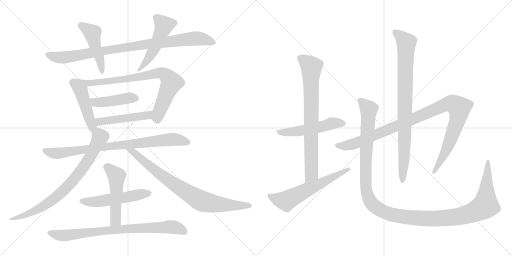
t = 0.00 s
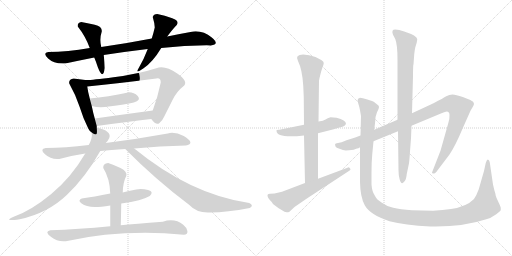
t = 3.14 s
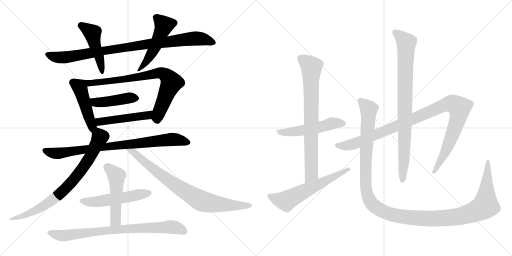
t = 6.27 s
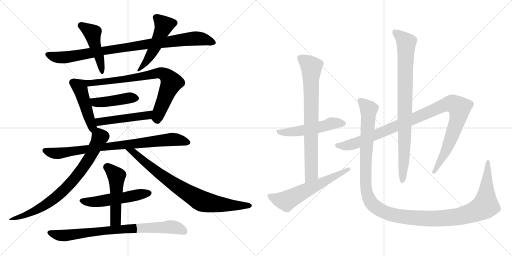
t = 9.41 s
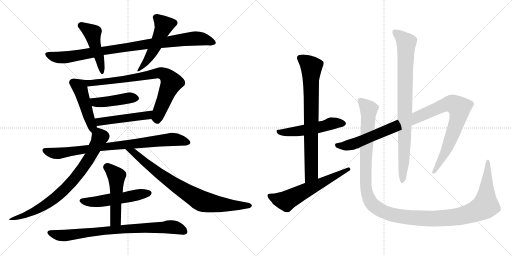
t = 12.54 s
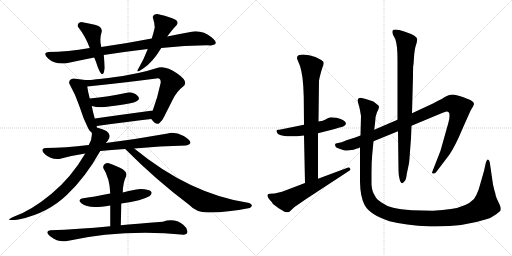
t = 15.68 s

The animated SVG that drew these frames (rendered in a browser with its animation timeline set to each time). Animation: 19 CSS @keyframes rules; one cycle of 15.68 s.

<svg version="1.1" viewBox="0 0 2048 1024" xmlns="http://www.w3.org/2000/svg">
  <g stroke="lightgray" stroke-dasharray="1,1" stroke-width="1" transform="scale(4, 4)">
    <line x1="0" y1="0" x2="256" y2="256"></line>
    <line x1="256" y1="0" x2="0" y2="256"></line>
    <line x1="128" y1="0" x2="128" y2="256"></line>
    <line x1="0" y1="128" x2="256" y2="128"></line>
    <line x1="256" y1="0" x2="512" y2="256"></line>
    <line x1="512" y1="0" x2="256" y2="256"></line>
    <line x1="384" y1="0" x2="384" y2="256"></line>
    <line x1="256" y1="128" x2="512" y2="128"></line>
  </g>
<g transform="scale(1, -1) translate(0, -850)">
   <style type="text/css">
    @keyframes keyframes0 {
      from {
       stroke: black;
       stroke-dashoffset: 919;
       stroke-width: 128;
       }
       75% {
       animation-timing-function: step-end;
       stroke: black;
       stroke-dashoffset: 0;
       stroke-width: 128;
       }
       to {
       stroke: black;
       stroke-width: 1024;
       }
       }
       #make-me-a-hanzi-animation-0 {
         animation: keyframes0 0.997884s both;
         animation-delay: 0.000000s;
         animation-timing-function: linear;
       }
    @keyframes keyframes1 {
      from {
       stroke: black;
       stroke-dashoffset: 462;
       stroke-width: 128;
       }
       60% {
       animation-timing-function: step-end;
       stroke: black;
       stroke-dashoffset: 0;
       stroke-width: 128;
       }
       to {
       stroke: black;
       stroke-width: 1024;
       }
       }
       #make-me-a-hanzi-animation-1 {
         animation: keyframes1 0.625977s both;
         animation-delay: 0.997884s;
         animation-timing-function: linear;
       }
    @keyframes keyframes2 {
      from {
       stroke: black;
       stroke-dashoffset: 491;
       stroke-width: 128;
       }
       62% {
       animation-timing-function: step-end;
       stroke: black;
       stroke-dashoffset: 0;
       stroke-width: 128;
       }
       to {
       stroke: black;
       stroke-width: 1024;
       }
       }
       #make-me-a-hanzi-animation-2 {
         animation: keyframes2 0.649577s both;
         animation-delay: 1.623861s;
         animation-timing-function: linear;
       }
    @keyframes keyframes3 {
      from {
       stroke: black;
       stroke-dashoffset: 468;
       stroke-width: 128;
       }
       60% {
       animation-timing-function: step-end;
       stroke: black;
       stroke-dashoffset: 0;
       stroke-width: 128;
       }
       to {
       stroke: black;
       stroke-width: 1024;
       }
       }
       #make-me-a-hanzi-animation-3 {
         animation: keyframes3 0.630859s both;
         animation-delay: 2.273438s;
         animation-timing-function: linear;
       }
    @keyframes keyframes4 {
      from {
       stroke: black;
       stroke-dashoffset: 780;
       stroke-width: 128;
       }
       72% {
       animation-timing-function: step-end;
       stroke: black;
       stroke-dashoffset: 0;
       stroke-width: 128;
       }
       to {
       stroke: black;
       stroke-width: 1024;
       }
       }
       #make-me-a-hanzi-animation-4 {
         animation: keyframes4 0.884766s both;
         animation-delay: 2.904297s;
         animation-timing-function: linear;
       }
    @keyframes keyframes5 {
      from {
       stroke: black;
       stroke-dashoffset: 432;
       stroke-width: 128;
       }
       58% {
       animation-timing-function: step-end;
       stroke: black;
       stroke-dashoffset: 0;
       stroke-width: 128;
       }
       to {
       stroke: black;
       stroke-width: 1024;
       }
       }
       #make-me-a-hanzi-animation-5 {
         animation: keyframes5 0.601562s both;
         animation-delay: 3.789063s;
         animation-timing-function: linear;
       }
    @keyframes keyframes6 {
      from {
       stroke: black;
       stroke-dashoffset: 481;
       stroke-width: 128;
       }
       61% {
       animation-timing-function: step-end;
       stroke: black;
       stroke-dashoffset: 0;
       stroke-width: 128;
       }
       to {
       stroke: black;
       stroke-width: 1024;
       }
       }
       #make-me-a-hanzi-animation-6 {
         animation: keyframes6 0.641439s both;
         animation-delay: 4.390625s;
         animation-timing-function: linear;
       }
    @keyframes keyframes7 {
      from {
       stroke: black;
       stroke-dashoffset: 828;
       stroke-width: 128;
       }
       73% {
       animation-timing-function: step-end;
       stroke: black;
       stroke-dashoffset: 0;
       stroke-width: 128;
       }
       to {
       stroke: black;
       stroke-width: 1024;
       }
       }
       #make-me-a-hanzi-animation-7 {
         animation: keyframes7 0.923828s both;
         animation-delay: 5.032064s;
         animation-timing-function: linear;
       }
    @keyframes keyframes8 {
      from {
       stroke: black;
       stroke-dashoffset: 758;
       stroke-width: 128;
       }
       71% {
       animation-timing-function: step-end;
       stroke: black;
       stroke-dashoffset: 0;
       stroke-width: 128;
       }
       to {
       stroke: black;
       stroke-width: 1024;
       }
       }
       #make-me-a-hanzi-animation-8 {
         animation: keyframes8 0.866862s both;
         animation-delay: 5.955892s;
         animation-timing-function: linear;
       }
    @keyframes keyframes9 {
      from {
       stroke: black;
       stroke-dashoffset: 812;
       stroke-width: 128;
       }
       73% {
       animation-timing-function: step-end;
       stroke: black;
       stroke-dashoffset: 0;
       stroke-width: 128;
       }
       to {
       stroke: black;
       stroke-width: 1024;
       }
       }
       #make-me-a-hanzi-animation-9 {
         animation: keyframes9 0.910807s both;
         animation-delay: 6.822754s;
         animation-timing-function: linear;
       }
    @keyframes keyframes10 {
      from {
       stroke: black;
       stroke-dashoffset: 525;
       stroke-width: 128;
       }
       63% {
       animation-timing-function: step-end;
       stroke: black;
       stroke-dashoffset: 0;
       stroke-width: 128;
       }
       to {
       stroke: black;
       stroke-width: 1024;
       }
       }
       #make-me-a-hanzi-animation-10 {
         animation: keyframes10 0.677246s both;
         animation-delay: 7.733561s;
         animation-timing-function: linear;
       }
    @keyframes keyframes11 {
      from {
       stroke: black;
       stroke-dashoffset: 505;
       stroke-width: 128;
       }
       62% {
       animation-timing-function: step-end;
       stroke: black;
       stroke-dashoffset: 0;
       stroke-width: 128;
       }
       to {
       stroke: black;
       stroke-width: 1024;
       }
       }
       #make-me-a-hanzi-animation-11 {
         animation: keyframes11 0.660970s both;
         animation-delay: 8.410807s;
         animation-timing-function: linear;
       }
    @keyframes keyframes12 {
      from {
       stroke: black;
       stroke-dashoffset: 798;
       stroke-width: 128;
       }
       72% {
       animation-timing-function: step-end;
       stroke: black;
       stroke-dashoffset: 0;
       stroke-width: 128;
       }
       to {
       stroke: black;
       stroke-width: 1024;
       }
       }
       #make-me-a-hanzi-animation-12 {
         animation: keyframes12 0.899414s both;
         animation-delay: 9.071777s;
         animation-timing-function: linear;
       }
    @keyframes keyframes13 {
      from {
       stroke: black;
       stroke-dashoffset: 526;
       stroke-width: 128;
       }
       63% {
       animation-timing-function: step-end;
       stroke: black;
       stroke-dashoffset: 0;
       stroke-width: 128;
       }
       to {
       stroke: black;
       stroke-width: 1024;
       }
       }
       #make-me-a-hanzi-animation-13 {
         animation: keyframes13 0.678060s both;
         animation-delay: 9.971191s;
         animation-timing-function: linear;
       }
    @keyframes keyframes14 {
      from {
       stroke: black;
       stroke-dashoffset: 773;
       stroke-width: 128;
       }
       72% {
       animation-timing-function: step-end;
       stroke: black;
       stroke-dashoffset: 0;
       stroke-width: 128;
       }
       to {
       stroke: black;
       stroke-width: 1024;
       }
       }
       #make-me-a-hanzi-animation-14 {
         animation: keyframes14 0.879069s both;
         animation-delay: 10.649251s;
         animation-timing-function: linear;
       }
    @keyframes keyframes15 {
      from {
       stroke: black;
       stroke-dashoffset: 606;
       stroke-width: 128;
       }
       66% {
       animation-timing-function: step-end;
       stroke: black;
       stroke-dashoffset: 0;
       stroke-width: 128;
       }
       to {
       stroke: black;
       stroke-width: 1024;
       }
       }
       #make-me-a-hanzi-animation-15 {
         animation: keyframes15 0.743164s both;
         animation-delay: 11.528320s;
         animation-timing-function: linear;
       }
    @keyframes keyframes16 {
      from {
       stroke: black;
       stroke-dashoffset: 1058;
       stroke-width: 128;
       }
       77% {
       animation-timing-function: step-end;
       stroke: black;
       stroke-dashoffset: 0;
       stroke-width: 128;
       }
       to {
       stroke: black;
       stroke-width: 1024;
       }
       }
       #make-me-a-hanzi-animation-16 {
         animation: keyframes16 1.111003s both;
         animation-delay: 12.271484s;
         animation-timing-function: linear;
       }
    @keyframes keyframes17 {
      from {
       stroke: black;
       stroke-dashoffset: 867;
       stroke-width: 128;
       }
       74% {
       animation-timing-function: step-end;
       stroke: black;
       stroke-dashoffset: 0;
       stroke-width: 128;
       }
       to {
       stroke: black;
       stroke-width: 1024;
       }
       }
       #make-me-a-hanzi-animation-17 {
         animation: keyframes17 0.955566s both;
         animation-delay: 13.382487s;
         animation-timing-function: linear;
       }
    @keyframes keyframes18 {
      from {
       stroke: black;
       stroke-dashoffset: 1338;
       stroke-width: 128;
       }
       81% {
       animation-timing-function: step-end;
       stroke: black;
       stroke-dashoffset: 0;
       stroke-width: 128;
       }
       to {
       stroke: black;
       stroke-width: 1024;
       }
       }
       #make-me-a-hanzi-animation-18 {
         animation: keyframes18 1.338867s both;
         animation-delay: 14.338053s;
         animation-timing-function: linear;
       }
</style>
<path d="M 607.0 696.5 Q 510.0 677.5 405.0 662.5 L 359.0 658.5 Q 270.0 642.5 193.0 642.5 Q 169.0 638.5 192.5 616.0 Q 216.0 593.5 261.0 596.5 Q 317.0 608.5 377.0 620.5 L 415.0 630.5 Q 498.0 643.5 591.0 654.5 L 645.0 658.5 Q 747.0 669.5 843.0 668.5 Q 881.0 671.5 847.0 700.0 Q 813.0 728.5 773.0 724.5 Q 722.0 715.5 669.0 704.5 L 607.0 696.5 Z" fill="lightgray"></path> 
<path d="M 405.0 662.5 Q 397.0 693.5 407.0 724.5 Q 409.0 744.5 379.0 751.0 Q 349.0 757.5 325.0 762.5 Q 309.0 759.5 311.0 744.5 Q 342.0 705.5 359.0 658.5 L 377.0 620.5 Q 385.0 601.5 391.0 582.5 Q 412.0 526.5 419.0 578.5 Q 418.0 601.5 415.0 630.5 L 405.0 662.5 Z" fill="lightgray"></path> 
<path d="M 629.0 794.5 Q 614.0 794.5 611.0 782.5 Q 618.0 759.5 619.0 740.5 Q 614.0 718.5 607.0 696.5 L 591.0 654.5 Q 576.0 614.5 555.0 578.5 Q 537.0 551.5 573.0 576.5 Q 610.0 600.5 645.0 658.5 L 669.0 704.5 Q 691.0 734.5 707.0 750.5 Q 719.0 766.5 689.0 777.5 Q 659.0 788.5 629.0 794.5 Z" fill="lightgray"></path> 
<path d="M 353.0 336.5 Q 360.0 322.5 367.0 320.5 C 389.0 305.5 389.0 310.5 387.0 340.5 Q 387.0 343.5 387.0 346.5 L 379.0 376.5 Q 373.0 396.5 367.0 426.5 L 359.0 456.5 Q 352.0 481.5 349.0 504.5 C 345.0 529.5 345.0 529.5 341.0 530.5 Q 316.0 533.5 295.0 536.5 Q 274.0 533.5 277.0 516.5 Q 303.0 470.5 318.0 424.5 Q 332.0 378.5 353.0 336.5 Z" fill="lightgray"></path> 
<path d="M 605.0 374.5 Q 625.0 347.5 637.0 357.5 Q 649.0 366.5 657.0 384.5 Q 672.0 414.5 690.0 450.5 Q 707.0 485.5 737.0 508.5 Q 752.0 526.5 709.0 556.5 Q 666.0 586.5 635.0 580.5 Q 551.0 553.5 454.0 541.5 Q 356.0 528.5 341.0 530.5 C 311.0 530.5 319.0 501.5 349.0 504.5 Q 479.0 517.5 625.0 536.5 Q 643.0 540.5 643.0 520.5 Q 631.0 462.5 611.0 408.5 C 601.0 380.5 601.0 379.5 605.0 374.5 Z" fill="lightgray"></path> 
<path d="M 367.0 426.5 Q 398.0 417.5 435.0 424.5 Q 503.0 432.5 535.0 440.5 Q 566.0 450.5 551.0 466.5 Q 535.0 481.5 513.0 480.5 Q 431.0 463.5 359.0 456.5 C 329.0 453.5 338.0 434.5 367.0 426.5 Z" fill="lightgray"></path> 
<path d="M 387.0 346.5 Q 505.0 363.5 605.0 374.5 C 635.0 377.5 641.0 412.5 611.0 408.5 Q 492.0 392.5 379.0 376.5 C 349.0 372.5 357.0 342.5 387.0 346.5 Z" fill="lightgray"></path> 
<path d="M 355.0 270.5 Q 261.0 259.5 183.0 258.5 Q 157.0 254.5 180.0 233.0 Q 203.0 211.5 237.0 214.5 Q 293.0 229.5 341.0 236.5 L 401.0 246.5 Q 443.0 250.5 501.0 254.5 L 537.0 256.5 Q 640.0 266.5 743.0 268.5 Q 784.0 276.5 735.0 306.5 Q 700.0 323.5 671.0 316.5 Q 550.0 294.5 423.0 278.5 L 355.0 270.5 Z" fill="lightgray"></path> 
<path d="M 367.0 320.5 Q 370.0 296.5 355.0 270.5 L 341.0 236.5 Q 285.0 140.5 205.0 74.5 Q 125.0 8.5 57.0 -15.5 Q 7.0 -37.5 79.0 -26.5 Q 191.0 -2.5 267.0 70.5 Q 343.0 142.5 401.0 246.5 L 423.0 278.5 Q 431.0 285.5 437.0 298.5 Q 448.0 326.5 387.0 340.5 C 367.0 345.5 367.0 345.5 367.0 320.5 Z" fill="lightgray"></path> 
<path d="M 501.0 254.5 Q 623.0 131.5 755.0 32.5 Q 789.0 -3.5 841.0 0.5 Q 908.0 1.5 999.0 18.5 Q 1017.0 28.5 997.0 38.5 Q 762.0 72.5 537.0 256.5 C 514.0 275.5 480.0 275.5 501.0 254.5 Z" fill="lightgray"></path> 
<path d="M 441.0 76.5 Q 375.0 63.5 327.0 56.5 Q 309.0 49.5 326.5 36.5 Q 344.0 23.5 379.0 22.5 Q 402.0 22.5 441.0 28.5 L 485.0 36.5 Q 569.0 48.5 599.0 66.5 Q 617.0 83.5 592.5 90.0 Q 568.0 96.5 545.0 92.5 Q 512.0 86.5 491.0 80.5 L 441.0 76.5 Z" fill="lightgray"></path> 
<path d="M 433.0 198.5 Q 411.0 197.5 413.0 178.5 Q 439.0 137.5 441.0 76.5 L 441.0 28.5 Q 441.0 -13.5 441.0 -54.5 C 441.0 -84.5 482.0 -80.5 483.0 -50.5 Q 484.0 -24.5 485.0 36.5 L 491.0 80.5 Q 492.0 122.5 505.0 146.5 Q 510.0 164.5 482.0 178.5 Q 454.0 191.5 433.0 198.5 Z" fill="lightgray"></path> 
<path d="M 441.0 -54.5 Q 312.0 -66.5 201.0 -70.5 Q 176.0 -75.5 203.5 -97.0 Q 231.0 -118.5 263.0 -114.5 Q 491.0 -65.5 735.0 -88.5 Q 752.0 -88.5 749.5 -74.0 Q 747.0 -59.5 733.0 -48.5 Q 698.0 -20.5 651.0 -36.5 Q 538.0 -44.5 483.0 -50.5 L 441.0 -54.5 Z" fill="lightgray"></path> 
<path d="M 1346.0 379.0 L 1322.0 381.0 Q 1310.0 377.0 1302.0 372.0 Q 1294.0 367.0 1274.0 364.0 L 1216.0 351.0 L 1122.0 332.0 Q 1118.0 331.0 1113.0 331.0 Q 1108.0 331.0 1106.0 329.0 L 1106.0 327.0 Q 1106.0 296.0 1216.0 308.0 L 1272.0 317.0 L 1335.0 333.0 L 1358.0 340.0 Q 1367.0 342.0 1377.0 346.0 L 1384.0 354.0 Q 1384.0 370.0 1346.0 379.0 Z" fill="lightgray"></path> 
<path d="M 1274.0 364.0 L 1276.0 527.0 L 1278.0 538.0 Q 1284.0 564.0 1289.0 578.0 Q 1295.0 592.0 1295.0 598.0 Q 1295.0 604.0 1285.0 610.0 L 1262.0 622.0 Q 1235.0 632.0 1213.0 632.0 Q 1178.0 632.0 1192.0 606.0 Q 1209.0 572.0 1213.0 507.0 L 1215.0 462.0 L 1216.0 351.0 L 1216.0 308.0 L 1220.0 118.0 C 1221.0 88.0 1272.0 105.0 1272.0 135.0 L 1272.0 317.0 L 1274.0 364.0 Z" fill="lightgray"></path> 
<path d="M 1220.0 118.0 L 1128.0 83.0 L 1098.0 76.0 L 1080.0 75.0 Q 1072.0 75.0 1070.0 70.0 Q 1069.0 59.0 1087.0 42.0 L 1092.0 34.0 Q 1112.0 17.0 1138.0 3.0 Q 1148.0 1.0 1152.0 1.0 Q 1156.0 1.0 1162.0 7.0 L 1178.0 22.0 L 1226.0 55.0 L 1394.0 165.0 Q 1402.0 169.0 1402.0 172.0 Q 1402.0 174.0 1398.0 179.0 Q 1394.0 183.0 1390.0 179.0 L 1272.0 135.0 L 1220.0 118.0 Z" fill="lightgray"></path> 
<path d="M 1442.0 308.0 L 1421.0 300.0 L 1386.0 289.0 Q 1364.0 279.0 1352.0 278.0 Q 1340.0 277.0 1340.0 272.0 L 1342.0 264.0 Q 1344.0 259.0 1358.0 255.0 Q 1373.0 248.0 1383.0 248.0 Q 1394.0 248.0 1415.0 251.0 Q 1423.0 255.0 1428.0 256.0 Q 1434.0 256.0 1440.0 261.0 L 1494.0 285.0 L 1592.0 325.0 L 1646.0 347.0 L 1766.0 397.0 Q 1783.0 404.0 1787.0 404.0 Q 1798.0 404.0 1798.0 390.0 Q 1799.0 375.0 1793.0 357.0 L 1762.0 247.0 L 1728.0 160.0 Q 1728.0 156.0 1733.0 156.0 Q 1739.0 155.0 1745.0 162.0 L 1798.0 232.0 Q 1822.0 268.0 1850.0 335.0 L 1882.0 407.0 L 1892.0 424.0 Q 1902.0 439.0 1886.0 447.0 Q 1879.0 452.0 1851.0 462.0 Q 1823.0 472.0 1810.0 472.0 Q 1797.0 472.0 1785.0 465.0 Q 1774.0 458.0 1734.0 437.0 L 1648.0 397.0 L 1590.0 371.0 L 1497.0 331.0 L 1442.0 308.0 Z" fill="lightgray"></path> 
<path d="M 1592.0 325.0 L 1594.0 169.0 Q 1594.0 151.0 1598.0 135.0 Q 1605.0 105.0 1619.0 126.0 Q 1625.0 133.0 1627.0 154.0 L 1636.0 197.0 Q 1638.0 212.0 1640.0 245.0 L 1644.0 297.0 L 1646.0 347.0 L 1648.0 397.0 L 1652.0 546.0 Q 1652.0 591.0 1654.0 593.0 L 1657.0 634.0 Q 1659.0 651.0 1661.0 660.0 L 1667.0 680.0 L 1669.0 693.0 Q 1669.0 707.0 1617.0 724.0 Q 1595.0 732.0 1581.0 732.0 Q 1564.0 732.0 1572.0 711.0 L 1581.0 694.0 Q 1590.0 672.0 1590.0 611.0 L 1590.0 371.0 L 1592.0 325.0 Z" fill="lightgray"></path> 
<path d="M 1497.0 331.0 L 1501.0 366.0 Q 1501.0 384.0 1508.0 401.0 Q 1516.0 417.0 1516.0 422.0 Q 1516.0 427.0 1510.0 431.0 L 1500.0 439.0 Q 1496.0 443.0 1488.0 446.0 L 1466.0 453.0 Q 1450.0 459.0 1440.0 459.0 Q 1430.0 457.0 1430.0 447.0 L 1434.0 433.0 Q 1438.0 421.0 1440.0 409.0 L 1444.0 386.0 L 1442.0 308.0 L 1440.0 261.0 L 1440.0 122.0 Q 1441.0 62.0 1459.0 29.0 Q 1480.0 -9.0 1558.0 -35.0 Q 1618.0 -51.0 1722.0 -56.0 L 1743.0 -56.0 Q 1857.0 -56.0 1945.0 -27.0 Q 1963.0 -23.0 1985.0 -7.0 Q 2001.0 6.0 2003.0 9.0 L 2003.0 18.0 Q 2003.0 23.0 1994.0 41.0 Q 1985.0 59.0 1983.0 67.0 Q 1982.0 75.0 1980.0 81.0 Q 1978.0 86.0 1976.0 95.0 L 1972.0 112.0 L 1959.0 201.0 Q 1957.0 211.0 1951.0 212.0 Q 1947.0 212.0 1943.0 198.0 L 1936.0 166.0 L 1915.0 93.0 Q 1906.0 68.0 1896.0 54.0 Q 1866.0 23.0 1804.0 14.0 Q 1772.0 9.0 1732.0 7.0 L 1648.0 9.0 Q 1600.0 13.0 1573.0 19.0 Q 1546.0 25.0 1526.0 40.0 Q 1505.0 53.0 1499.0 68.0 Q 1488.0 84.0 1486.0 112.0 L 1486.0 159.0 Q 1486.0 202.0 1489.0 233.0 L 1494.0 285.0 L 1497.0 331.0 Z" fill="lightgray"></path> 
      <clipPath id="make-me-a-hanzi-clip-0">
      <path d="M 607.0 696.5 Q 510.0 677.5 405.0 662.5 L 359.0 658.5 Q 270.0 642.5 193.0 642.5 Q 169.0 638.5 192.5 616.0 Q 216.0 593.5 261.0 596.5 Q 317.0 608.5 377.0 620.5 L 415.0 630.5 Q 498.0 643.5 591.0 654.5 L 645.0 658.5 Q 747.0 669.5 843.0 668.5 Q 881.0 671.5 847.0 700.0 Q 813.0 728.5 773.0 724.5 Q 722.0 715.5 669.0 704.5 L 607.0 696.5 Z" fill="lightgray"></path>
      </clipPath>
      <path clip-path="url(#make-me-a-hanzi-clip-0)" d="M 193.0 629.5 L 252.0 619.5 L 588.0 674.5 L 771.0 696.5 L 815.0 693.5 L 848.0 683.5 " fill="none" id="make-me-a-hanzi-animation-0" stroke-dasharray="791 1582" stroke-linecap="round"></path>

      <clipPath id="make-me-a-hanzi-clip-1">
      <path d="M 405.0 662.5 Q 397.0 693.5 407.0 724.5 Q 409.0 744.5 379.0 751.0 Q 349.0 757.5 325.0 762.5 Q 309.0 759.5 311.0 744.5 Q 342.0 705.5 359.0 658.5 L 377.0 620.5 Q 385.0 601.5 391.0 582.5 Q 412.0 526.5 419.0 578.5 Q 418.0 601.5 415.0 630.5 L 405.0 662.5 Z" fill="lightgray"></path>
      </clipPath>
      <path clip-path="url(#make-me-a-hanzi-clip-1)" d="M 325.0 747.5 L 370.0 717.5 L 378.0 673.5 L 395.0 630.5 L 404.0 570.5 " fill="none" id="make-me-a-hanzi-animation-1" stroke-dasharray="334 668" stroke-linecap="round"></path>

      <clipPath id="make-me-a-hanzi-clip-2">
      <path d="M 629.0 794.5 Q 614.0 794.5 611.0 782.5 Q 618.0 759.5 619.0 740.5 Q 614.0 718.5 607.0 696.5 L 591.0 654.5 Q 576.0 614.5 555.0 578.5 Q 537.0 551.5 573.0 576.5 Q 610.0 600.5 645.0 658.5 L 669.0 704.5 Q 691.0 734.5 707.0 750.5 Q 719.0 766.5 689.0 777.5 Q 659.0 788.5 629.0 794.5 Z" fill="lightgray"></path>
      </clipPath>
      <path clip-path="url(#make-me-a-hanzi-clip-2)" d="M 698.0 759.5 L 656.0 747.5 L 613.0 647.5 L 581.0 597.5 L 564.0 581.5 " fill="none" id="make-me-a-hanzi-animation-2" stroke-dasharray="363 726" stroke-linecap="round"></path>

      <clipPath id="make-me-a-hanzi-clip-3">
      <path d="M 353.0 336.5 Q 360.0 322.5 367.0 320.5 C 389.0 305.5 389.0 310.5 387.0 340.5 Q 387.0 343.5 387.0 346.5 L 379.0 376.5 Q 373.0 396.5 367.0 426.5 L 359.0 456.5 Q 352.0 481.5 349.0 504.5 C 345.0 529.5 345.0 529.5 341.0 530.5 Q 316.0 533.5 295.0 536.5 Q 274.0 533.5 277.0 516.5 Q 303.0 470.5 318.0 424.5 Q 332.0 378.5 353.0 336.5 Z" fill="lightgray"></path>
      </clipPath>
      <path clip-path="url(#make-me-a-hanzi-clip-3)" d="M 293.0 519.5 L 319.0 502.5 L 368.0 347.5 L 368.0 329.5 " fill="none" id="make-me-a-hanzi-animation-3" stroke-dasharray="340 680" stroke-linecap="round"></path>

      <clipPath id="make-me-a-hanzi-clip-4">
      <path d="M 605.0 374.5 Q 625.0 347.5 637.0 357.5 Q 649.0 366.5 657.0 384.5 Q 672.0 414.5 690.0 450.5 Q 707.0 485.5 737.0 508.5 Q 752.0 526.5 709.0 556.5 Q 666.0 586.5 635.0 580.5 Q 551.0 553.5 454.0 541.5 Q 356.0 528.5 341.0 530.5 C 311.0 530.5 319.0 501.5 349.0 504.5 Q 479.0 517.5 625.0 536.5 Q 643.0 540.5 643.0 520.5 Q 631.0 462.5 611.0 408.5 C 601.0 380.5 601.0 379.5 605.0 374.5 Z" fill="lightgray"></path>
      </clipPath>
      <path clip-path="url(#make-me-a-hanzi-clip-4)" d="M 343.0 524.5 L 360.0 518.5 L 414.0 522.5 L 635.0 557.5 L 661.0 551.5 L 686.0 520.5 L 638.0 406.5 L 629.0 369.5 " fill="none" id="make-me-a-hanzi-animation-4" stroke-dasharray="652 1304" stroke-linecap="round"></path>

      <clipPath id="make-me-a-hanzi-clip-5">
      <path d="M 367.0 426.5 Q 398.0 417.5 435.0 424.5 Q 503.0 432.5 535.0 440.5 Q 566.0 450.5 551.0 466.5 Q 535.0 481.5 513.0 480.5 Q 431.0 463.5 359.0 456.5 C 329.0 453.5 338.0 434.5 367.0 426.5 Z" fill="lightgray"></path>
      </clipPath>
      <path clip-path="url(#make-me-a-hanzi-clip-5)" d="M 367.0 450.5 L 388.0 440.5 L 509.0 458.5 L 539.0 455.5 " fill="none" id="make-me-a-hanzi-animation-5" stroke-dasharray="304 608" stroke-linecap="round"></path>

      <clipPath id="make-me-a-hanzi-clip-6">
      <path d="M 387.0 346.5 Q 505.0 363.5 605.0 374.5 C 635.0 377.5 641.0 412.5 611.0 408.5 Q 492.0 392.5 379.0 376.5 C 349.0 372.5 357.0 342.5 387.0 346.5 Z" fill="lightgray"></path>
      </clipPath>
      <path clip-path="url(#make-me-a-hanzi-clip-6)" d="M 388.0 370.5 L 398.0 363.5 L 410.0 364.5 L 582.0 387.5 L 604.0 403.5 " fill="none" id="make-me-a-hanzi-animation-6" stroke-dasharray="353 706" stroke-linecap="round"></path>

      <clipPath id="make-me-a-hanzi-clip-7">
      <path d="M 355.0 270.5 Q 261.0 259.5 183.0 258.5 Q 157.0 254.5 180.0 233.0 Q 203.0 211.5 237.0 214.5 Q 293.0 229.5 341.0 236.5 L 401.0 246.5 Q 443.0 250.5 501.0 254.5 L 537.0 256.5 Q 640.0 266.5 743.0 268.5 Q 784.0 276.5 735.0 306.5 Q 700.0 323.5 671.0 316.5 Q 550.0 294.5 423.0 278.5 L 355.0 270.5 Z" fill="lightgray"></path>
      </clipPath>
      <path clip-path="url(#make-me-a-hanzi-clip-7)" d="M 181.0 245.5 L 229.0 236.5 L 681.0 292.5 L 748.0 280.5 " fill="none" id="make-me-a-hanzi-animation-7" stroke-dasharray="700 1400" stroke-linecap="round"></path>

      <clipPath id="make-me-a-hanzi-clip-8">
      <path d="M 367.0 320.5 Q 370.0 296.5 355.0 270.5 L 341.0 236.5 Q 285.0 140.5 205.0 74.5 Q 125.0 8.5 57.0 -15.5 Q 7.0 -37.5 79.0 -26.5 Q 191.0 -2.5 267.0 70.5 Q 343.0 142.5 401.0 246.5 L 423.0 278.5 Q 431.0 285.5 437.0 298.5 Q 448.0 326.5 387.0 340.5 C 367.0 345.5 367.0 345.5 367.0 320.5 Z" fill="lightgray"></path>
      </clipPath>
      <path clip-path="url(#make-me-a-hanzi-clip-8)" d="M 394.0 323.5 L 400.0 302.5 L 368.0 236.5 L 326.0 169.5 L 278.0 111.5 L 192.0 37.5 L 142.0 7.5 L 67.0 -23.5 " fill="none" id="make-me-a-hanzi-animation-8" stroke-dasharray="630 1260" stroke-linecap="round"></path>

      <clipPath id="make-me-a-hanzi-clip-9">
      <path d="M 501.0 254.5 Q 623.0 131.5 755.0 32.5 Q 789.0 -3.5 841.0 0.5 Q 908.0 1.5 999.0 18.5 Q 1017.0 28.5 997.0 38.5 Q 762.0 72.5 537.0 256.5 C 514.0 275.5 480.0 275.5 501.0 254.5 Z" fill="lightgray"></path>
      </clipPath>
      <path clip-path="url(#make-me-a-hanzi-clip-9)" d="M 507.0 249.5 L 536.0 241.5 L 609.0 176.5 L 683.0 122.5 L 804.0 47.5 L 888.0 31.5 L 997.0 28.5 " fill="none" id="make-me-a-hanzi-animation-9" stroke-dasharray="684 1368" stroke-linecap="round"></path>

      <clipPath id="make-me-a-hanzi-clip-10">
      <path d="M 441.0 76.5 Q 375.0 63.5 327.0 56.5 Q 309.0 49.5 326.5 36.5 Q 344.0 23.5 379.0 22.5 Q 402.0 22.5 441.0 28.5 L 485.0 36.5 Q 569.0 48.5 599.0 66.5 Q 617.0 83.5 592.5 90.0 Q 568.0 96.5 545.0 92.5 Q 512.0 86.5 491.0 80.5 L 441.0 76.5 Z" fill="lightgray"></path>
      </clipPath>
      <path clip-path="url(#make-me-a-hanzi-clip-10)" d="M 328.0 46.5 L 397.0 44.5 L 594.0 77.5 " fill="none" id="make-me-a-hanzi-animation-10" stroke-dasharray="397 794" stroke-linecap="round"></path>

      <clipPath id="make-me-a-hanzi-clip-11">
      <path d="M 433.0 198.5 Q 411.0 197.5 413.0 178.5 Q 439.0 137.5 441.0 76.5 L 441.0 28.5 Q 441.0 -13.5 441.0 -54.5 C 441.0 -84.5 482.0 -80.5 483.0 -50.5 Q 484.0 -24.5 485.0 36.5 L 491.0 80.5 Q 492.0 122.5 505.0 146.5 Q 510.0 164.5 482.0 178.5 Q 454.0 191.5 433.0 198.5 Z" fill="lightgray"></path>
      </clipPath>
      <path clip-path="url(#make-me-a-hanzi-clip-11)" d="M 430.0 181.5 L 466.0 146.5 L 463.0 -21.5 L 447.0 -47.5 " fill="none" id="make-me-a-hanzi-animation-11" stroke-dasharray="377 754" stroke-linecap="round"></path>

      <clipPath id="make-me-a-hanzi-clip-12">
      <path d="M 441.0 -54.5 Q 312.0 -66.5 201.0 -70.5 Q 176.0 -75.5 203.5 -97.0 Q 231.0 -118.5 263.0 -114.5 Q 491.0 -65.5 735.0 -88.5 Q 752.0 -88.5 749.5 -74.0 Q 747.0 -59.5 733.0 -48.5 Q 698.0 -20.5 651.0 -36.5 Q 538.0 -44.5 483.0 -50.5 L 441.0 -54.5 Z" fill="lightgray"></path>
      </clipPath>
      <path clip-path="url(#make-me-a-hanzi-clip-12)" d="M 202.0 -83.5 L 252.0 -91.5 L 434.0 -70.5 L 677.0 -57.5 L 705.0 -60.5 L 738.0 -77.5 " fill="none" id="make-me-a-hanzi-animation-12" stroke-dasharray="670 1340" stroke-linecap="round"></path>

      <clipPath id="make-me-a-hanzi-clip-13">
      <path d="M 1346.0 379.0 L 1322.0 381.0 Q 1310.0 377.0 1302.0 372.0 Q 1294.0 367.0 1274.0 364.0 L 1216.0 351.0 L 1122.0 332.0 Q 1118.0 331.0 1113.0 331.0 Q 1108.0 331.0 1106.0 329.0 L 1106.0 327.0 Q 1106.0 296.0 1216.0 308.0 L 1272.0 317.0 L 1335.0 333.0 L 1358.0 340.0 Q 1367.0 342.0 1377.0 346.0 L 1384.0 354.0 Q 1384.0 370.0 1346.0 379.0 Z" fill="lightgray"></path>
      </clipPath>
      <path clip-path="url(#make-me-a-hanzi-clip-13)" d="M 1110.0 328.0 L 1124.0 320.0 L 1174.0 322.0 L 1338.0 358.0 L 1374.0 356.0 " fill="none" id="make-me-a-hanzi-animation-13" stroke-dasharray="398 796" stroke-linecap="round"></path>

      <clipPath id="make-me-a-hanzi-clip-14">
      <path d="M 1274.0 364.0 L 1276.0 527.0 L 1278.0 538.0 Q 1284.0 564.0 1289.0 578.0 Q 1295.0 592.0 1295.0 598.0 Q 1295.0 604.0 1285.0 610.0 L 1262.0 622.0 Q 1235.0 632.0 1213.0 632.0 Q 1178.0 632.0 1192.0 606.0 Q 1209.0 572.0 1213.0 507.0 L 1215.0 462.0 L 1216.0 351.0 L 1216.0 308.0 L 1220.0 118.0 C 1221.0 88.0 1272.0 105.0 1272.0 135.0 L 1272.0 317.0 L 1274.0 364.0 Z" fill="lightgray"></path>
      </clipPath>
      <path clip-path="url(#make-me-a-hanzi-clip-14)" d="M 1202.0 616.0 L 1245.0 582.0 L 1246.0 158.0 L 1225.0 126.0 " fill="none" id="make-me-a-hanzi-animation-14" stroke-dasharray="645 1290" stroke-linecap="round"></path>

      <clipPath id="make-me-a-hanzi-clip-15">
      <path d="M 1220.0 118.0 L 1128.0 83.0 L 1098.0 76.0 L 1080.0 75.0 Q 1072.0 75.0 1070.0 70.0 Q 1069.0 59.0 1087.0 42.0 L 1092.0 34.0 Q 1112.0 17.0 1138.0 3.0 Q 1148.0 1.0 1152.0 1.0 Q 1156.0 1.0 1162.0 7.0 L 1178.0 22.0 L 1226.0 55.0 L 1394.0 165.0 Q 1402.0 169.0 1402.0 172.0 Q 1402.0 174.0 1398.0 179.0 Q 1394.0 183.0 1390.0 179.0 L 1272.0 135.0 L 1220.0 118.0 Z" fill="lightgray"></path>
      </clipPath>
      <path clip-path="url(#make-me-a-hanzi-clip-15)" d="M 1078.0 67.0 L 1111.0 53.0 L 1147.0 47.0 L 1395.0 172.0 " fill="none" id="make-me-a-hanzi-animation-15" stroke-dasharray="478 956" stroke-linecap="round"></path>

      <clipPath id="make-me-a-hanzi-clip-16">
      <path d="M 1442.0 308.0 L 1421.0 300.0 L 1386.0 289.0 Q 1364.0 279.0 1352.0 278.0 Q 1340.0 277.0 1340.0 272.0 L 1342.0 264.0 Q 1344.0 259.0 1358.0 255.0 Q 1373.0 248.0 1383.0 248.0 Q 1394.0 248.0 1415.0 251.0 Q 1423.0 255.0 1428.0 256.0 Q 1434.0 256.0 1440.0 261.0 L 1494.0 285.0 L 1592.0 325.0 L 1646.0 347.0 L 1766.0 397.0 Q 1783.0 404.0 1787.0 404.0 Q 1798.0 404.0 1798.0 390.0 Q 1799.0 375.0 1793.0 357.0 L 1762.0 247.0 L 1728.0 160.0 Q 1728.0 156.0 1733.0 156.0 Q 1739.0 155.0 1745.0 162.0 L 1798.0 232.0 Q 1822.0 268.0 1850.0 335.0 L 1882.0 407.0 L 1892.0 424.0 Q 1902.0 439.0 1886.0 447.0 Q 1879.0 452.0 1851.0 462.0 Q 1823.0 472.0 1810.0 472.0 Q 1797.0 472.0 1785.0 465.0 Q 1774.0 458.0 1734.0 437.0 L 1648.0 397.0 L 1590.0 371.0 L 1497.0 331.0 L 1442.0 308.0 Z" fill="lightgray"></path>
      </clipPath>
      <path clip-path="url(#make-me-a-hanzi-clip-16)" d="M 1349.0 270.0 L 1380.0 266.0 L 1426.0 278.0 L 1772.0 428.0 L 1798.0 435.0 L 1818.0 432.0 L 1838.0 418.0 L 1830.0 369.0 L 1779.0 237.0 L 1736.0 165.0 " fill="none" id="make-me-a-hanzi-animation-16" stroke-dasharray="930 1860" stroke-linecap="round"></path>

      <clipPath id="make-me-a-hanzi-clip-17">
      <path d="M 1592.0 325.0 L 1594.0 169.0 Q 1594.0 151.0 1598.0 135.0 Q 1605.0 105.0 1619.0 126.0 Q 1625.0 133.0 1627.0 154.0 L 1636.0 197.0 Q 1638.0 212.0 1640.0 245.0 L 1644.0 297.0 L 1646.0 347.0 L 1648.0 397.0 L 1652.0 546.0 Q 1652.0 591.0 1654.0 593.0 L 1657.0 634.0 Q 1659.0 651.0 1661.0 660.0 L 1667.0 680.0 L 1669.0 693.0 Q 1669.0 707.0 1617.0 724.0 Q 1595.0 732.0 1581.0 732.0 Q 1564.0 732.0 1572.0 711.0 L 1581.0 694.0 Q 1590.0 672.0 1590.0 611.0 L 1590.0 371.0 L 1592.0 325.0 Z" fill="lightgray"></path>
      </clipPath>
      <path clip-path="url(#make-me-a-hanzi-clip-17)" d="M 1580.0 720.0 L 1625.0 679.0 L 1616.0 213.0 L 1608.0 129.0 " fill="none" id="make-me-a-hanzi-animation-17" stroke-dasharray="739 1478" stroke-linecap="round"></path>

      <clipPath id="make-me-a-hanzi-clip-18">
      <path d="M 1497.0 331.0 L 1501.0 366.0 Q 1501.0 384.0 1508.0 401.0 Q 1516.0 417.0 1516.0 422.0 Q 1516.0 427.0 1510.0 431.0 L 1500.0 439.0 Q 1496.0 443.0 1488.0 446.0 L 1466.0 453.0 Q 1450.0 459.0 1440.0 459.0 Q 1430.0 457.0 1430.0 447.0 L 1434.0 433.0 Q 1438.0 421.0 1440.0 409.0 L 1444.0 386.0 L 1442.0 308.0 L 1440.0 261.0 L 1440.0 122.0 Q 1441.0 62.0 1459.0 29.0 Q 1480.0 -9.0 1558.0 -35.0 Q 1618.0 -51.0 1722.0 -56.0 L 1743.0 -56.0 Q 1857.0 -56.0 1945.0 -27.0 Q 1963.0 -23.0 1985.0 -7.0 Q 2001.0 6.0 2003.0 9.0 L 2003.0 18.0 Q 2003.0 23.0 1994.0 41.0 Q 1985.0 59.0 1983.0 67.0 Q 1982.0 75.0 1980.0 81.0 Q 1978.0 86.0 1976.0 95.0 L 1972.0 112.0 L 1959.0 201.0 Q 1957.0 211.0 1951.0 212.0 Q 1947.0 212.0 1943.0 198.0 L 1936.0 166.0 L 1915.0 93.0 Q 1906.0 68.0 1896.0 54.0 Q 1866.0 23.0 1804.0 14.0 Q 1772.0 9.0 1732.0 7.0 L 1648.0 9.0 Q 1600.0 13.0 1573.0 19.0 Q 1546.0 25.0 1526.0 40.0 Q 1505.0 53.0 1499.0 68.0 Q 1488.0 84.0 1486.0 112.0 L 1486.0 159.0 Q 1486.0 202.0 1489.0 233.0 L 1494.0 285.0 L 1497.0 331.0 Z" fill="lightgray"></path>
      </clipPath>
      <path clip-path="url(#make-me-a-hanzi-clip-18)" d="M 1444.0 445.0 L 1475.0 413.0 L 1463.0 222.0 L 1462.0 113.0 L 1467.0 81.0 L 1480.0 46.0 L 1496.0 27.0 L 1544.0 -1.0 L 1648.0 -21.0 L 1768.0 -24.0 L 1845.0 -14.0 L 1912.0 9.0 L 1942.0 28.0 L 1953.0 205.0 " fill="none" id="make-me-a-hanzi-animation-18" stroke-dasharray="1210 2420" stroke-linecap="round"></path>

</g>
</svg>
